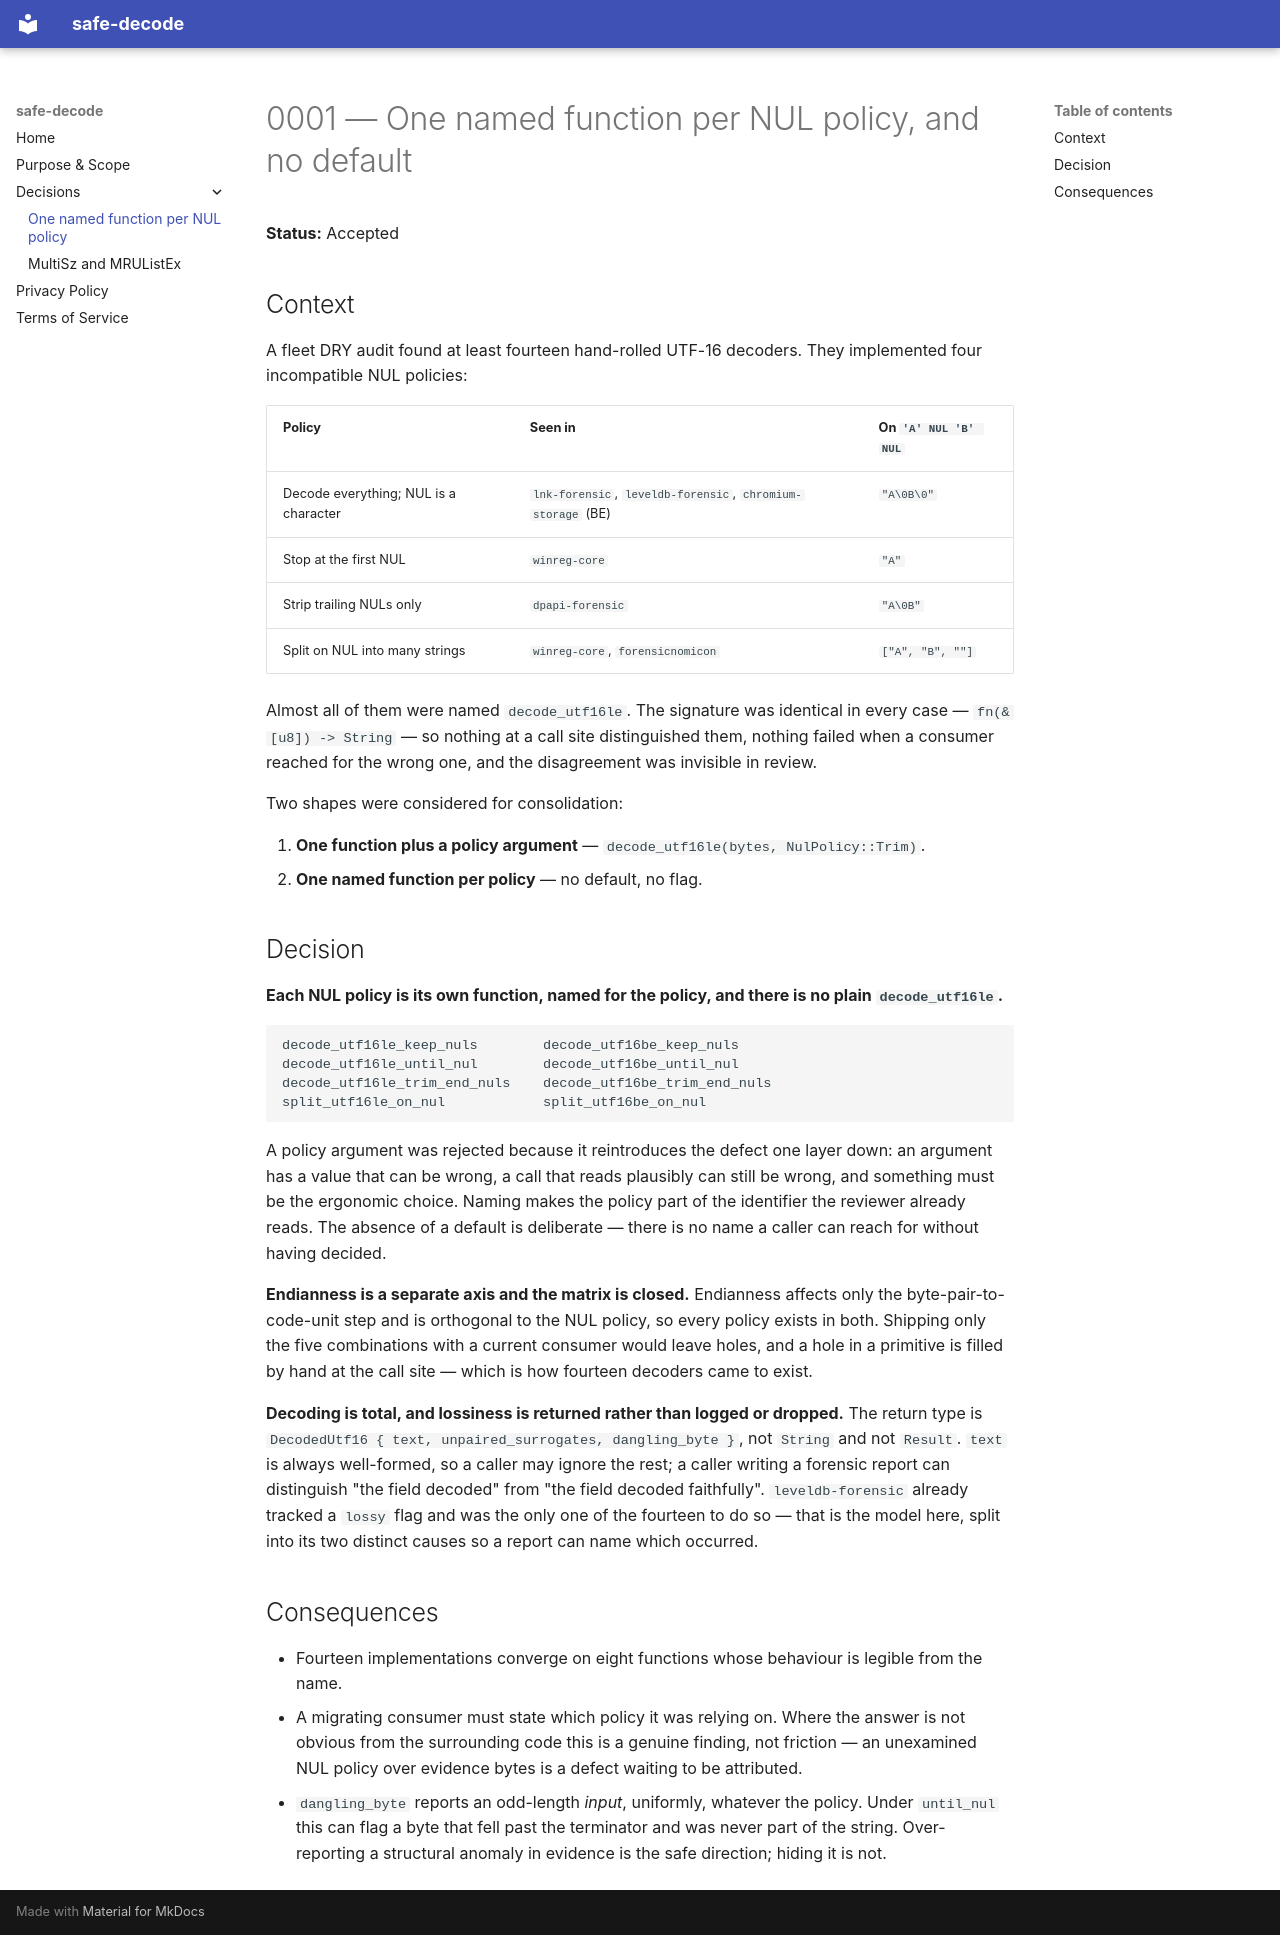

repository: SecurityRonin/safe-decode · page: decisions/0001-one-named-function-per-nul-policy/index.html · generator: mkdocs

# 0001 — One named function per NUL policy, and no default

**Status:** Accepted

## Context

A fleet DRY audit found at least fourteen hand-rolled UTF-16 decoders. They
implemented four incompatible NUL policies:

| Policy | Seen in | On `'A' NUL 'B' NUL` |
|---|---|---|
| Decode everything; NUL is a character | `lnk-forensic`, `leveldb-forensic`, `chromium-storage` (BE) | `"A\0B\0"` |
| Stop at the first NUL | `winreg-core` | `"A"` |
| Strip trailing NULs only | `dpapi-forensic` | `"A\0B"` |
| Split on NUL into many strings | `winreg-core`, `forensicnomicon` | `["A", "B", ""]` |

Almost all of them were named `decode_utf16le`. The signature was identical in
every case — `fn(&[u8]) -> String` — so nothing at a call site distinguished
them, nothing failed when a consumer reached for the wrong one, and the
disagreement was invisible in review.

Two shapes were considered for consolidation:

1. **One function plus a policy argument** — `decode_utf16le(bytes, NulPolicy::Trim)`.
2. **One named function per policy** — no default, no flag.

## Decision

**Each NUL policy is its own function, named for the policy, and there is no
plain `decode_utf16le`.**

```
decode_utf16le_keep_nuls        decode_utf16be_keep_nuls
decode_utf16le_until_nul        decode_utf16be_until_nul
decode_utf16le_trim_end_nuls    decode_utf16be_trim_end_nuls
split_utf16le_on_nul            split_utf16be_on_nul
```

A policy argument was rejected because it reintroduces the defect one layer
down: an argument has a value that can be wrong, a call that reads plausibly can
still be wrong, and something must be the ergonomic choice. Naming makes the
policy part of the identifier the reviewer already reads. The absence of a
default is deliberate — there is no name a caller can reach for without having
decided.

**Endianness is a separate axis and the matrix is closed.** Endianness affects
only the byte-pair-to-code-unit step and is orthogonal to the NUL policy, so
every policy exists in both. Shipping only the five combinations with a current
consumer would leave holes, and a hole in a primitive is filled by hand at the
call site — which is how fourteen decoders came to exist.

**Decoding is total, and lossiness is returned rather than logged or dropped.**
The return type is `DecodedUtf16 { text, unpaired_surrogates, dangling_byte }`,
not `String` and not `Result`. `text` is always well-formed, so a caller may
ignore the rest; a caller writing a forensic report can distinguish "the field
decoded" from "the field decoded faithfully". `leveldb-forensic` already tracked
a `lossy` flag and was the only one of the fourteen to do so — that is the model
here, split into its two distinct causes so a report can name which occurred.

## Consequences

- Fourteen implementations converge on eight functions whose behaviour is
  legible from the name.
- A migrating consumer must state which policy it was relying on. Where the
  answer is not obvious from the surrounding code this is a genuine finding, not
  friction — an unexamined NUL policy over evidence bytes is a defect waiting to
  be attributed.
- `dangling_byte` reports an odd-length *input*, uniformly, whatever the policy.
  Under `until_nul` this can flag a byte that fell past the terminator and was
  never part of the string. Over-reporting a structural anomaly in evidence is
  the safe direction; hiding it is not.
